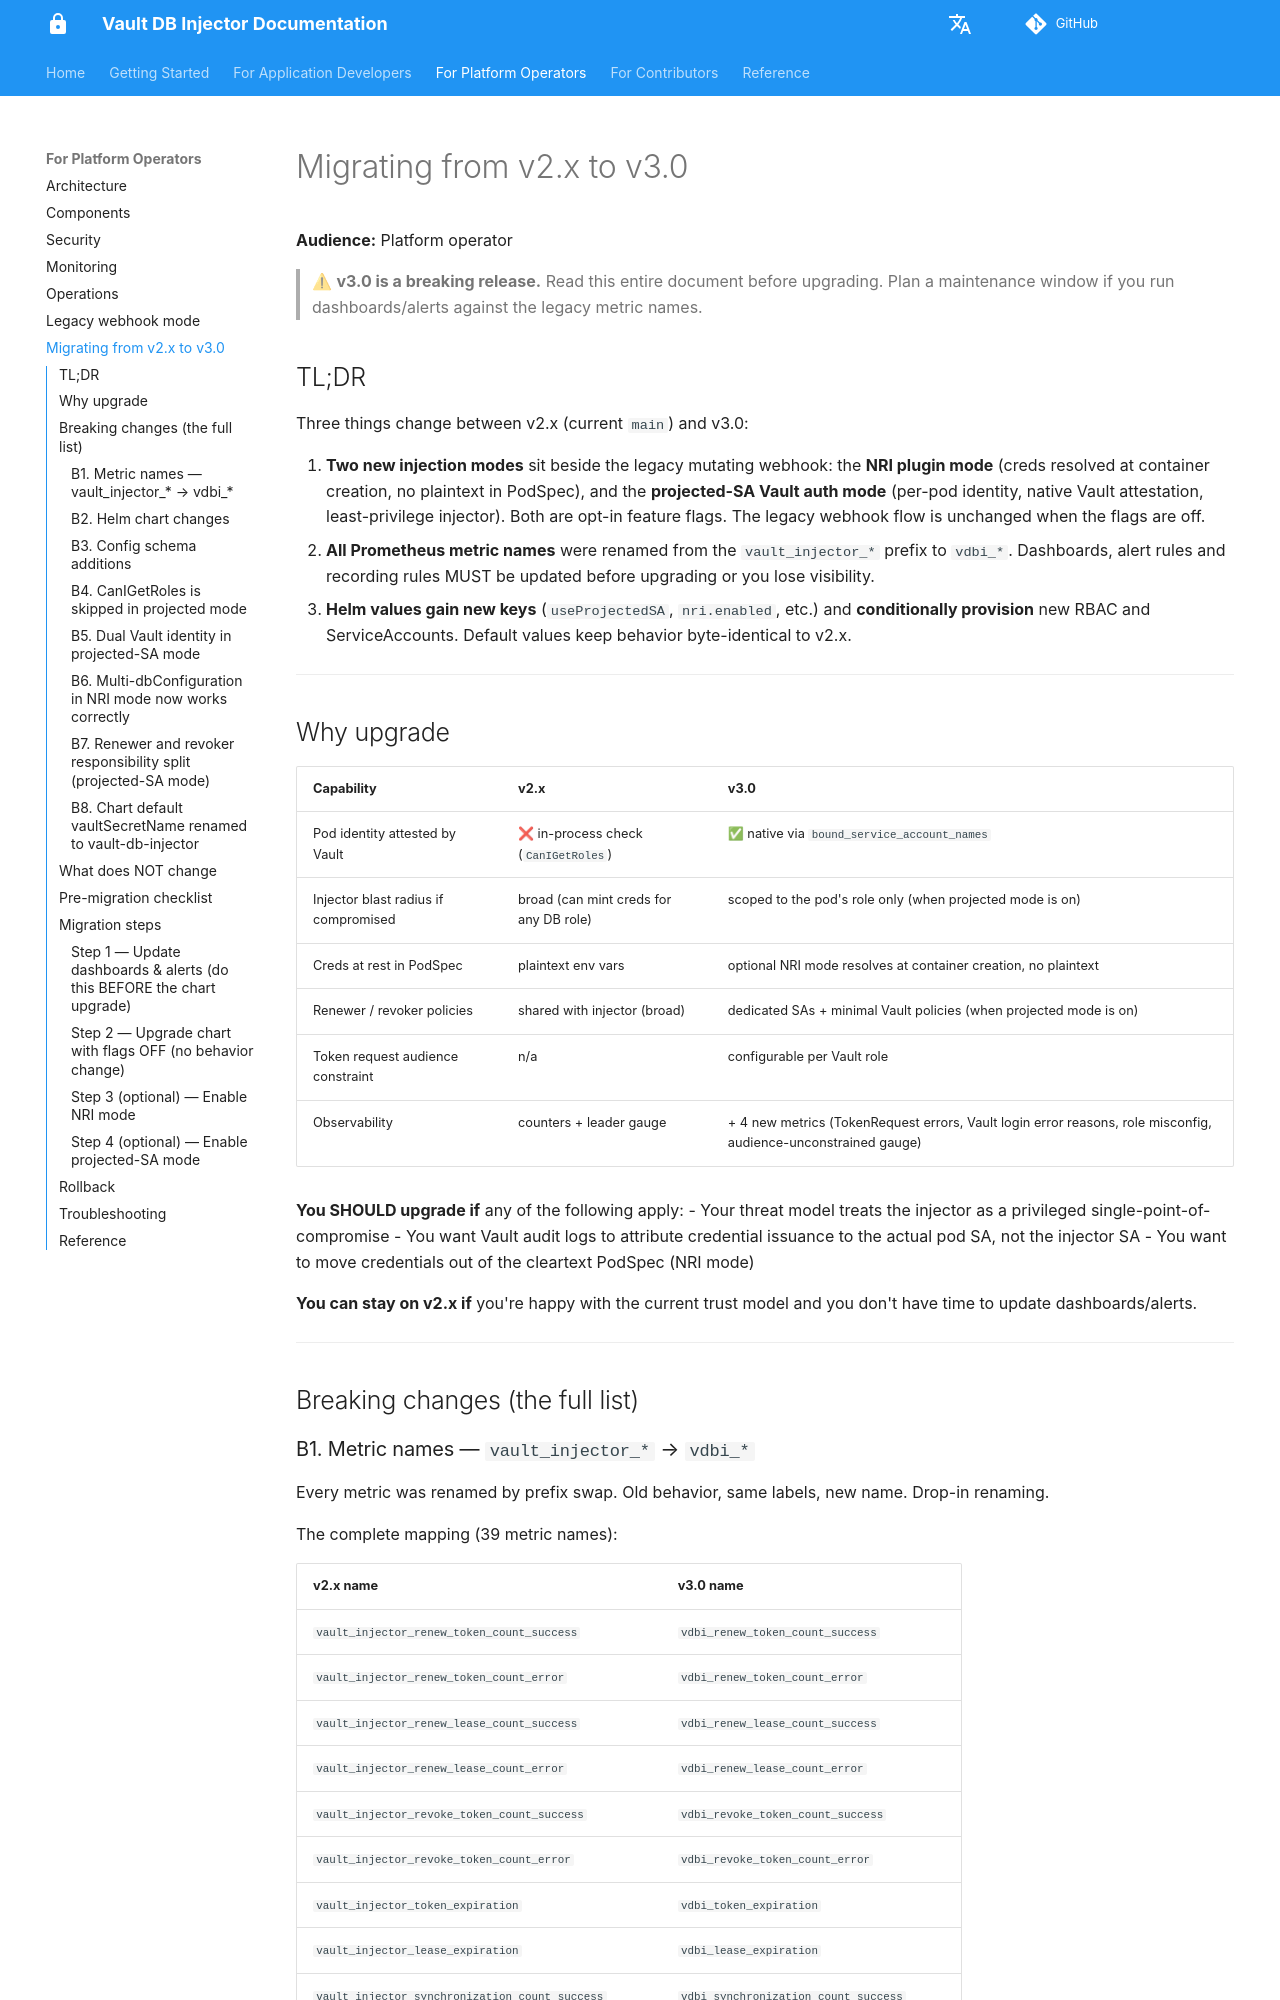

repository: numberly/vault-db-injector · page: operators/migration-v2-to-v3/index.html · generator: mkdocs

# Migrating from v2.x to v3.0

**Audience:** Platform operator

> ⚠ **v3.0 is a breaking release.** Read this entire document before
> upgrading. Plan a maintenance window if you run dashboards/alerts
> against the legacy metric names.

## TL;DR

Three things change between v2.x (current `main`) and v3.0:

1. **Two new injection modes** sit beside the legacy mutating webhook:
   the **NRI plugin mode** (creds resolved at container creation, no
   plaintext in PodSpec), and the **projected-SA Vault auth mode**
   (per-pod identity, native Vault attestation, least-privilege injector).
   Both are opt-in feature flags. The legacy webhook flow is unchanged
   when the flags are off.
2. **All Prometheus metric names** were renamed from the
   `vault_injector_*` prefix to `vdbi_*`. Dashboards, alert rules and
   recording rules MUST be updated before upgrading or you lose
   visibility.
3. **Helm values gain new keys** (`useProjectedSA`, `nri.enabled`, etc.)
   and **conditionally provision** new RBAC and ServiceAccounts. Default
   values keep behavior byte-identical to v2.x.

---

## Why upgrade

| Capability | v2.x | v3.0 |
|---|---|---|
| Pod identity attested by Vault | ❌ in-process check (`CanIGetRoles`) | ✅ native via `bound_service_account_names` |
| Injector blast radius if compromised | broad (can mint creds for any DB role) | scoped to the pod's role only (when projected mode is on) |
| Creds at rest in PodSpec | plaintext env vars | optional NRI mode resolves at container creation, no plaintext |
| Renewer / revoker policies | shared with injector (broad) | dedicated SAs + minimal Vault policies (when projected mode is on) |
| Token request audience constraint | n/a | configurable per Vault role |
| Observability | counters + leader gauge | + 4 new metrics (TokenRequest errors, Vault login error reasons, role misconfig, audience-unconstrained gauge) |

**You SHOULD upgrade if** any of the following apply:
- Your threat model treats the injector as a privileged single-point-of-compromise
- You want Vault audit logs to attribute credential issuance to the
  actual pod SA, not the injector SA
- You want to move credentials out of the cleartext PodSpec
  (NRI mode)

**You can stay on v2.x if** you're happy with the current trust model
and you don't have time to update dashboards/alerts.

---

## Breaking changes (the full list)
